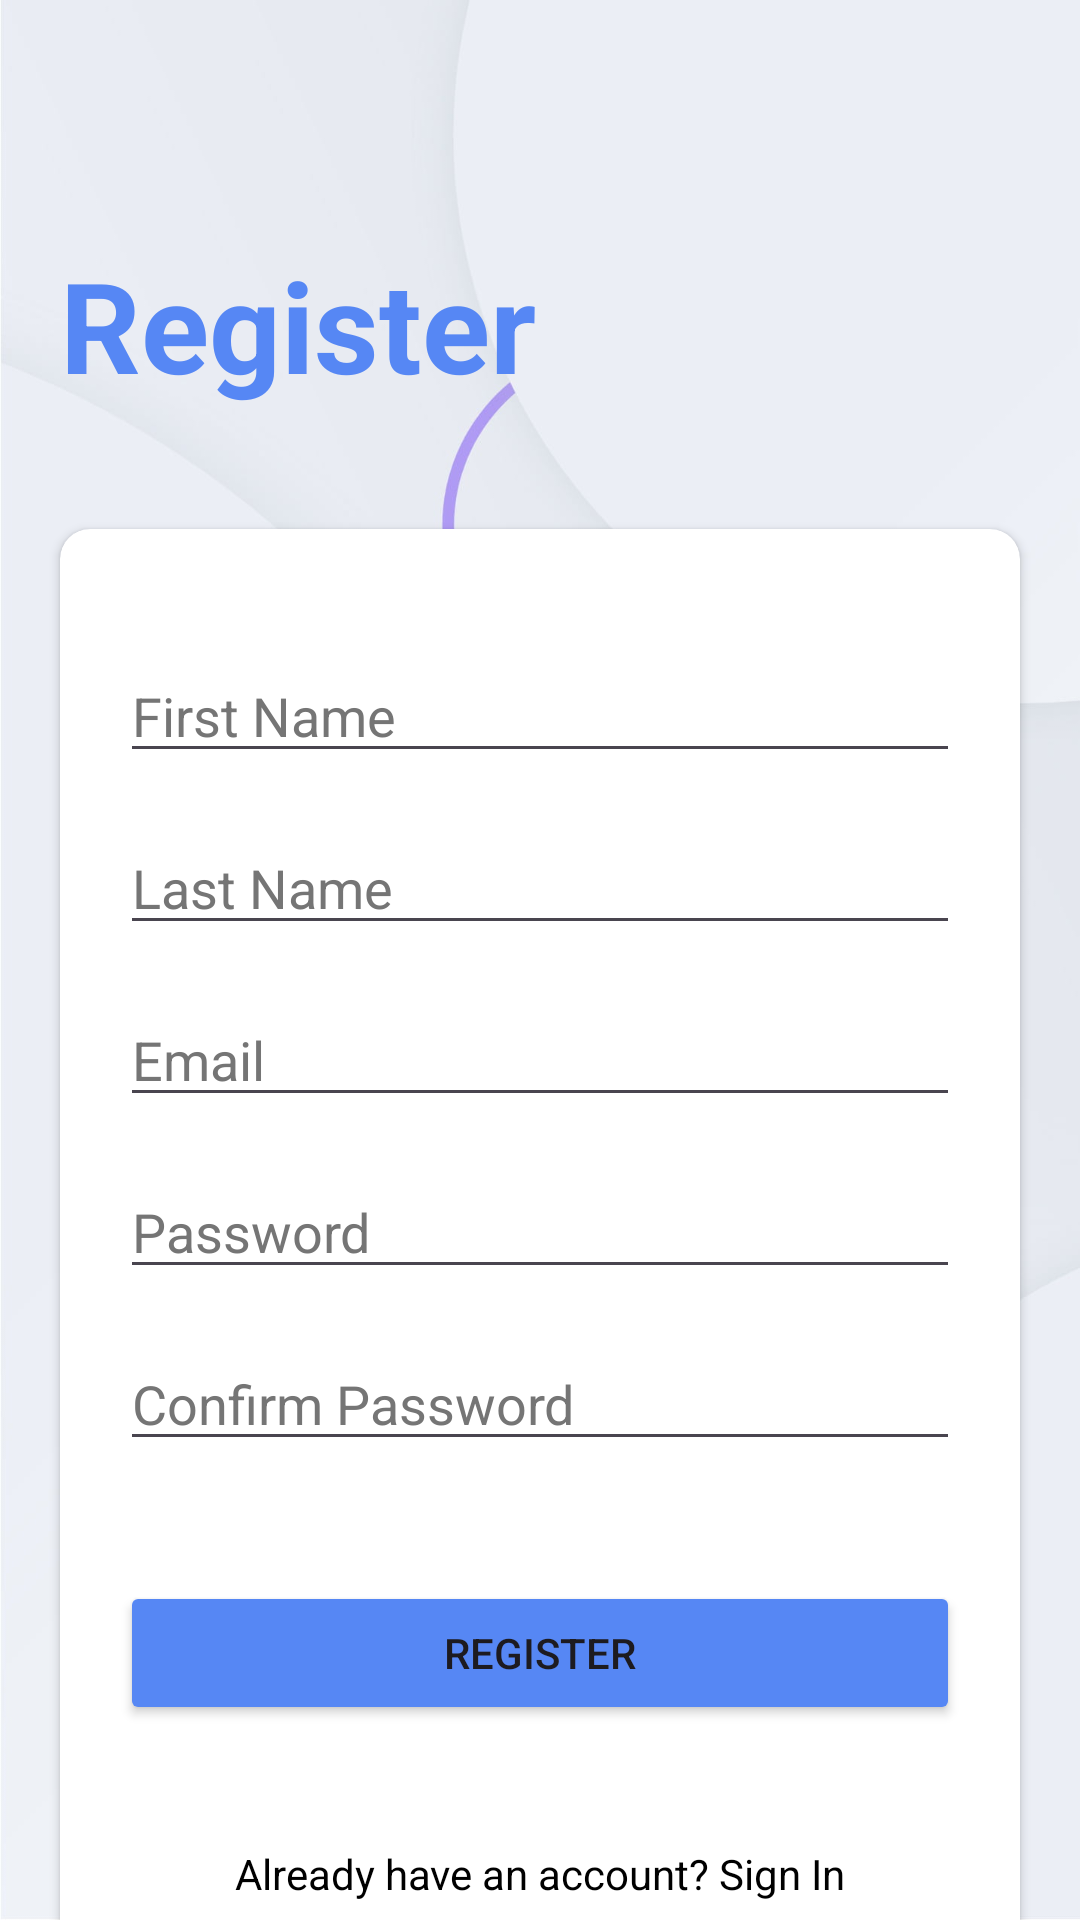

Android layout source for this screen:
<!-- AndroidManifest.xml: application theme Theme.CocktailsApp -->
<!-- res/layout/activity_register.xml -->
<?xml version="1.0" encoding="utf-8"?>
<androidx.constraintlayout.widget.ConstraintLayout xmlns:android="http://schemas.android.com/apk/res/android"
    xmlns:app="http://schemas.android.com/apk/res-auto"
    xmlns:tools="http://schemas.android.com/tools"
    android:layout_width="match_parent"
    android:layout_height="match_parent"
    tools:context=".Register.RegisterActivity"
    android:background="@drawable/peakpx_bg">

    <ImageView
        android:id="@+id/imageView"
        android:layout_width="wrap_content"
        android:layout_height="wrap_content"
        android:background="@drawable/background_image"
        app:layout_constraintBottom_toBottomOf="parent"
        app:layout_constraintEnd_toEndOf="parent"
        app:layout_constraintStart_toStartOf="parent"
        app:layout_constraintTop_toTopOf="parent" />

    <TextView
        android:id="@+id/registerTitle"
        android:layout_width="wrap_content"
        android:layout_height="wrap_content"
        android:layout_gravity="center"
        android:text="@string/register"
        android:textColor="#5687F4"
        android:textSize="42sp"
        android:layout_marginTop="80dp"
        android:textStyle="bold"
        app:layout_constraintStart_toStartOf="@+id/cardView"
        app:layout_constraintTop_toTopOf="parent" />

    <androidx.cardview.widget.CardView
        android:id="@+id/cardView"
        android:layout_width="match_parent"
        android:layout_height="wrap_content"
        android:layout_marginHorizontal="20dp"
        android:layout_marginTop="40dp"
        android:backgroundTint="#FFFFFF"
        app:cardCornerRadius="10dp"
        app:layout_constraintEnd_toEndOf="parent"
        app:layout_constraintStart_toStartOf="parent"
        app:layout_constraintTop_toBottomOf="@+id/registerTitle">

        <androidx.constraintlayout.widget.ConstraintLayout
            android:layout_width="match_parent"
            android:layout_height="match_parent"
            android:backgroundTint="#CCFFFFFF"
            android:orientation="vertical"
            android:paddingVertical="40dp">

            <EditText
                android:id="@+id/editTextFirstName"
                android:layout_width="match_parent"
                android:layout_height="wrap_content"
                android:layout_marginHorizontal="20dp"
                android:hint="@string/first_name"
                android:textColor="@color/black"
                android:textColorHint="@color/gray3"
                app:layout_constraintEnd_toEndOf="parent"
                app:layout_constraintStart_toStartOf="parent"
                app:layout_constraintTop_toTopOf="parent" />

            <EditText
                android:id="@+id/editTextLastName"
                android:layout_width="match_parent"
                android:layout_height="wrap_content"
                android:hint="@string/last_name"
                android:textColor="@color/black"
                android:textColorHint="@color/gray3"
                android:layout_marginHorizontal="20dp"
                android:layout_marginTop="16dp"
                app:layout_constraintEnd_toEndOf="parent"
                app:layout_constraintStart_toStartOf="parent"
                app:layout_constraintTop_toBottomOf="@+id/editTextFirstName" />

            <EditText
                android:id="@+id/editTextEmail"
                android:layout_width="match_parent"
                android:layout_height="wrap_content"
                android:hint="@string/email"
                android:textColor="@color/black"
                android:textColorHint="@color/gray3"
                android:layout_marginHorizontal="20dp"
                android:layout_marginTop="16dp"
                android:inputType="textEmailAddress"
                app:layout_constraintTop_toBottomOf="@+id/editTextLastName" />

            <EditText
                android:id="@+id/editTextPassword"
                android:layout_width="match_parent"
                android:layout_height="wrap_content"
                android:hint="@string/password"
                android:textColor="@color/black"
                android:textColorHint="@color/gray3"
                android:layout_marginHorizontal="20dp"
                android:layout_marginTop="16dp"
                android:inputType="textPassword"
                app:layout_constraintTop_toBottomOf="@+id/editTextEmail" />

            <EditText
                android:id="@+id/editTextPassword2"
                android:layout_width="match_parent"
                android:layout_height="wrap_content"
                android:hint="@string/confirm_password"
                android:textColor="@color/black"
                android:textColorHint="@color/gray3"
                android:layout_marginHorizontal="20dp"
                android:layout_marginTop="16dp"
                android:inputType="textPassword"
                app:layout_constraintTop_toBottomOf="@+id/editTextPassword" />

            <Button
                android:id="@+id/buttonRegister"
                android:layout_width="match_parent"
                android:layout_height="wrap_content"
                android:layout_gravity="center"
                android:layout_marginHorizontal="20dp"
                android:layout_marginTop="40dp"
                android:backgroundTint="#5687F4"
                android:text="@string/register"
                app:layout_constraintEnd_toEndOf="parent"
                app:layout_constraintStart_toStartOf="parent"
                app:layout_constraintTop_toBottomOf="@+id/editTextPassword2" />

            <TextView
                android:id="@+id/textSignIn"
                android:layout_width="wrap_content"
                android:layout_height="wrap_content"
                android:layout_gravity="end"
                android:layout_margin="40dp"
                android:textColor="@color/black"
                android:text="@string/already_have_an_account_sign_in"
                app:layout_constraintEnd_toEndOf="@+id/buttonRegister"
                app:layout_constraintStart_toStartOf="@+id/buttonRegister"
                app:layout_constraintTop_toBottomOf="@+id/buttonRegister" />

        </androidx.constraintlayout.widget.ConstraintLayout>
    </androidx.cardview.widget.CardView>

</androidx.constraintlayout.widget.ConstraintLayout>
<!-- resources referenced by this layout -->
<resources>
  <color name="black">#FF000000</color>
  <color name="gray3">#757575</color>
  <!-- drawable peakpx_bg: jpg bitmap (drawable, 39967 bytes) -->
  <string name="already_have_an_account_sign_in">Already have an account? Sign In</string>
  <string name="confirm_password">Confirm Password</string>
  <string name="email">Email</string>
  <string name="first_name">First Name</string>
  <string name="last_name">Last Name</string>
  <string name="password">Password</string>
  <string name="register">Register</string>
  <style name="Theme.CocktailsApp" parent="Base.Theme.CocktailsApp" />
  <style name="Base.Theme.CocktailsApp" parent="Theme.Material3.DayNight.NoActionBar">
          <item name="colorPrimary">@color/gray</item>
          <item name="colorOnPrimary">@color/black</item>
          <item name="android:statusBarColor">@color/gray</item>
          <item name="android:windowLightStatusBar">true</item>
      </style>
  <color name="gray">#F1F1F1</color>
</resources>
